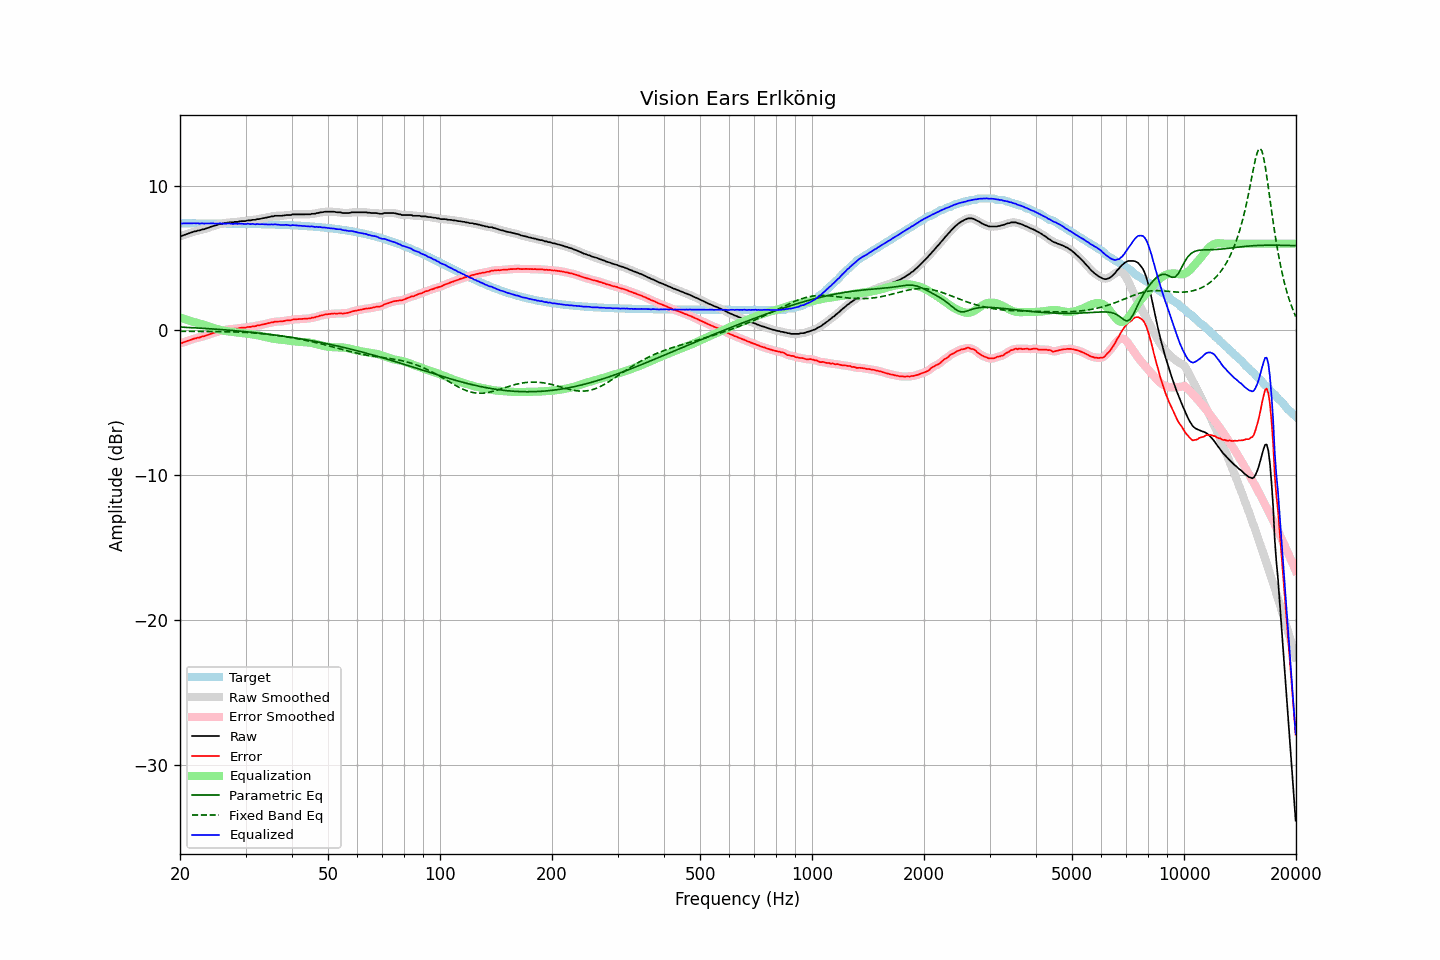

Values plotted in this chart, from the file beside it:
frequency, raw, error, smoothed, error_smoothed, equalization, parametric_eq, fixed_band_eq, equalized_raw, equalized_smoothed, target
20.00, 6.52, -0.88, 6.51, -0.89, 0.90, 0.23, -0.06, 7.43, 7.42, 7.40
20.20, 6.52, -0.88, 6.54, -0.86, 0.86, 0.23, -0.06, 7.39, 7.40, 7.40
20.40, 6.57, -0.83, 6.57, -0.83, 0.82, 0.22, -0.06, 7.40, 7.39, 7.40
20.61, 6.61, -0.79, 6.61, -0.80, 0.78, 0.22, -0.06, 7.39, 7.39, 7.40
20.81, 6.64, -0.76, 6.65, -0.75, 0.75, 0.21, -0.06, 7.39, 7.40, 7.40
21.02, 6.69, -0.71, 6.69, -0.71, 0.71, 0.21, -0.06, 7.40, 7.40, 7.40
21.23, 6.73, -0.67, 6.73, -0.67, 0.67, 0.20, -0.06, 7.40, 7.40, 7.40
21.44, 6.76, -0.64, 6.77, -0.63, 0.64, 0.19, -0.06, 7.40, 7.41, 7.40
21.66, 6.80, -0.60, 6.80, -0.60, 0.60, 0.19, -0.06, 7.40, 7.40, 7.40
21.87, 6.84, -0.56, 6.84, -0.56, 0.57, 0.18, -0.06, 7.41, 7.40, 7.40
22.09, 6.85, -0.54, 6.86, -0.53, 0.54, 0.18, -0.06, 7.39, 7.40, 7.40
22.31, 6.90, -0.49, 6.89, -0.51, 0.51, 0.17, -0.07, 7.41, 7.40, 7.40
22.54, 6.90, -0.49, 6.92, -0.48, 0.48, 0.16, -0.07, 7.38, 7.39, 7.40
22.76, 6.94, -0.45, 6.94, -0.45, 0.45, 0.16, -0.07, 7.39, 7.39, 7.40
22.99, 6.98, -0.41, 6.97, -0.42, 0.42, 0.15, -0.07, 7.40, 7.39, 7.39
23.22, 6.99, -0.40, 7.01, -0.39, 0.39, 0.14, -0.07, 7.38, 7.39, 7.39
23.45, 7.04, -0.35, 7.04, -0.36, 0.35, 0.14, -0.07, 7.40, 7.39, 7.39
23.69, 7.07, -0.32, 7.07, -0.32, 0.32, 0.13, -0.07, 7.39, 7.39, 7.39
23.92, 7.10, -0.29, 7.11, -0.28, 0.28, 0.12, -0.07, 7.38, 7.39, 7.39
24.16, 7.15, -0.24, 7.15, -0.24, 0.24, 0.11, -0.07, 7.40, 7.39, 7.39
24.40, 7.19, -0.20, 7.19, -0.20, 0.21, 0.11, -0.07, 7.40, 7.39, 7.39
24.65, 7.22, -0.17, 7.22, -0.17, 0.17, 0.10, -0.08, 7.39, 7.39, 7.39
24.89, 7.25, -0.14, 7.25, -0.14, 0.13, 0.09, -0.08, 7.39, 7.39, 7.39
25.14, 7.28, -0.10, 7.29, -0.10, 0.10, 0.08, -0.08, 7.38, 7.39, 7.39
25.39, 7.32, -0.06, 7.32, -0.07, 0.07, 0.07, -0.08, 7.39, 7.39, 7.39
25.65, 7.36, -0.02, 7.35, -0.03, 0.04, 0.07, -0.08, 7.40, 7.39, 7.39
25.91, 7.36, -0.02, 7.38, -0.01, 0.01, 0.06, -0.08, 7.37, 7.39, 7.38
26.16, 7.40, 0.02, 7.39, 0.01, -0.01, 0.05, -0.09, 7.39, 7.38, 7.38
26.43, 7.41, 0.03, 7.42, 0.03, -0.03, 0.04, -0.09, 7.38, 7.38, 7.38
26.69, 7.43, 0.05, 7.44, 0.06, -0.05, 0.03, -0.09, 7.38, 7.39, 7.38
26.96, 7.46, 0.08, 7.45, 0.07, -0.07, 0.02, -0.09, 7.40, 7.39, 7.38
27.23, 7.46, 0.08, 7.46, 0.08, -0.08, 0.01, -0.09, 7.38, 7.38, 7.38
27.50, 7.46, 0.09, 7.47, 0.09, -0.09, 0.00, -0.10, 7.37, 7.37, 7.38
27.77, 7.46, 0.09, 7.48, 0.10, -0.11, -0.01, -0.10, 7.36, 7.37, 7.38
28.05, 7.50, 0.13, 7.49, 0.11, -0.12, -0.01, -0.10, 7.38, 7.37, 7.37
28.33, 7.50, 0.13, 7.50, 0.13, -0.13, -0.02, -0.11, 7.37, 7.37, 7.37
28.62, 7.50, 0.13, 7.52, 0.15, -0.14, -0.03, -0.11, 7.36, 7.37, 7.37
28.90, 7.53, 0.16, 7.53, 0.16, -0.16, -0.04, -0.12, 7.38, 7.37, 7.37
29.19, 7.55, 0.18, 7.54, 0.18, -0.17, -0.05, -0.12, 7.38, 7.37, 7.37
29.48, 7.55, 0.19, 7.55, 0.18, -0.18, -0.07, -0.13, 7.37, 7.37, 7.37
29.78, 7.55, 0.19, 7.56, 0.20, -0.20, -0.08, -0.13, 7.35, 7.36, 7.36
30.08, 7.56, 0.20, 7.57, 0.21, -0.21, -0.09, -0.14, 7.35, 7.36, 7.36
30.38, 7.60, 0.24, 7.58, 0.22, -0.23, -0.10, -0.14, 7.37, 7.36, 7.36
30.68, 7.60, 0.24, 7.60, 0.24, -0.24, -0.11, -0.15, 7.36, 7.36, 7.36
30.99, 7.60, 0.25, 7.62, 0.26, -0.26, -0.12, -0.16, 7.35, 7.36, 7.36
31.30, 7.64, 0.29, 7.62, 0.27, -0.27, -0.13, -0.17, 7.37, 7.35, 7.35
31.61, 7.64, 0.29, 7.64, 0.29, -0.29, -0.14, -0.17, 7.35, 7.35, 7.35
31.93, 7.64, 0.29, 7.66, 0.31, -0.31, -0.16, -0.18, 7.33, 7.35, 7.35
32.24, 7.69, 0.35, 7.67, 0.33, -0.33, -0.17, -0.19, 7.36, 7.34, 7.35
32.57, 7.69, 0.35, 7.70, 0.35, -0.35, -0.18, -0.20, 7.34, 7.34, 7.34
32.89, 7.71, 0.37, 7.72, 0.38, -0.37, -0.19, -0.21, 7.34, 7.34, 7.34
33.22, 7.74, 0.40, 7.74, 0.40, -0.40, -0.21, -0.22, 7.34, 7.34, 7.34
33.55, 7.76, 0.43, 7.76, 0.42, -0.42, -0.22, -0.23, 7.34, 7.34, 7.34
33.89, 7.78, 0.45, 7.78, 0.45, -0.45, -0.23, -0.24, 7.33, 7.33, 7.33
34.23, 7.80, 0.47, 7.80, 0.47, -0.48, -0.24, -0.26, 7.33, 7.33, 7.33
34.57, 7.83, 0.50, 7.83, 0.50, -0.50, -0.26, -0.27, 7.33, 7.32, 7.33
34.92, 7.84, 0.52, 7.85, 0.52, -0.53, -0.27, -0.28, 7.31, 7.32, 7.32
35.27, 7.88, 0.56, 7.87, 0.55, -0.55, -0.29, -0.30, 7.33, 7.32, 7.32
35.62, 7.88, 0.56, 7.89, 0.58, -0.57, -0.30, -0.31, 7.31, 7.32, 7.32
35.97, 7.92, 0.61, 7.91, 0.60, -0.59, -0.31, -0.32, 7.34, 7.33, 7.31
... 635 more rows
